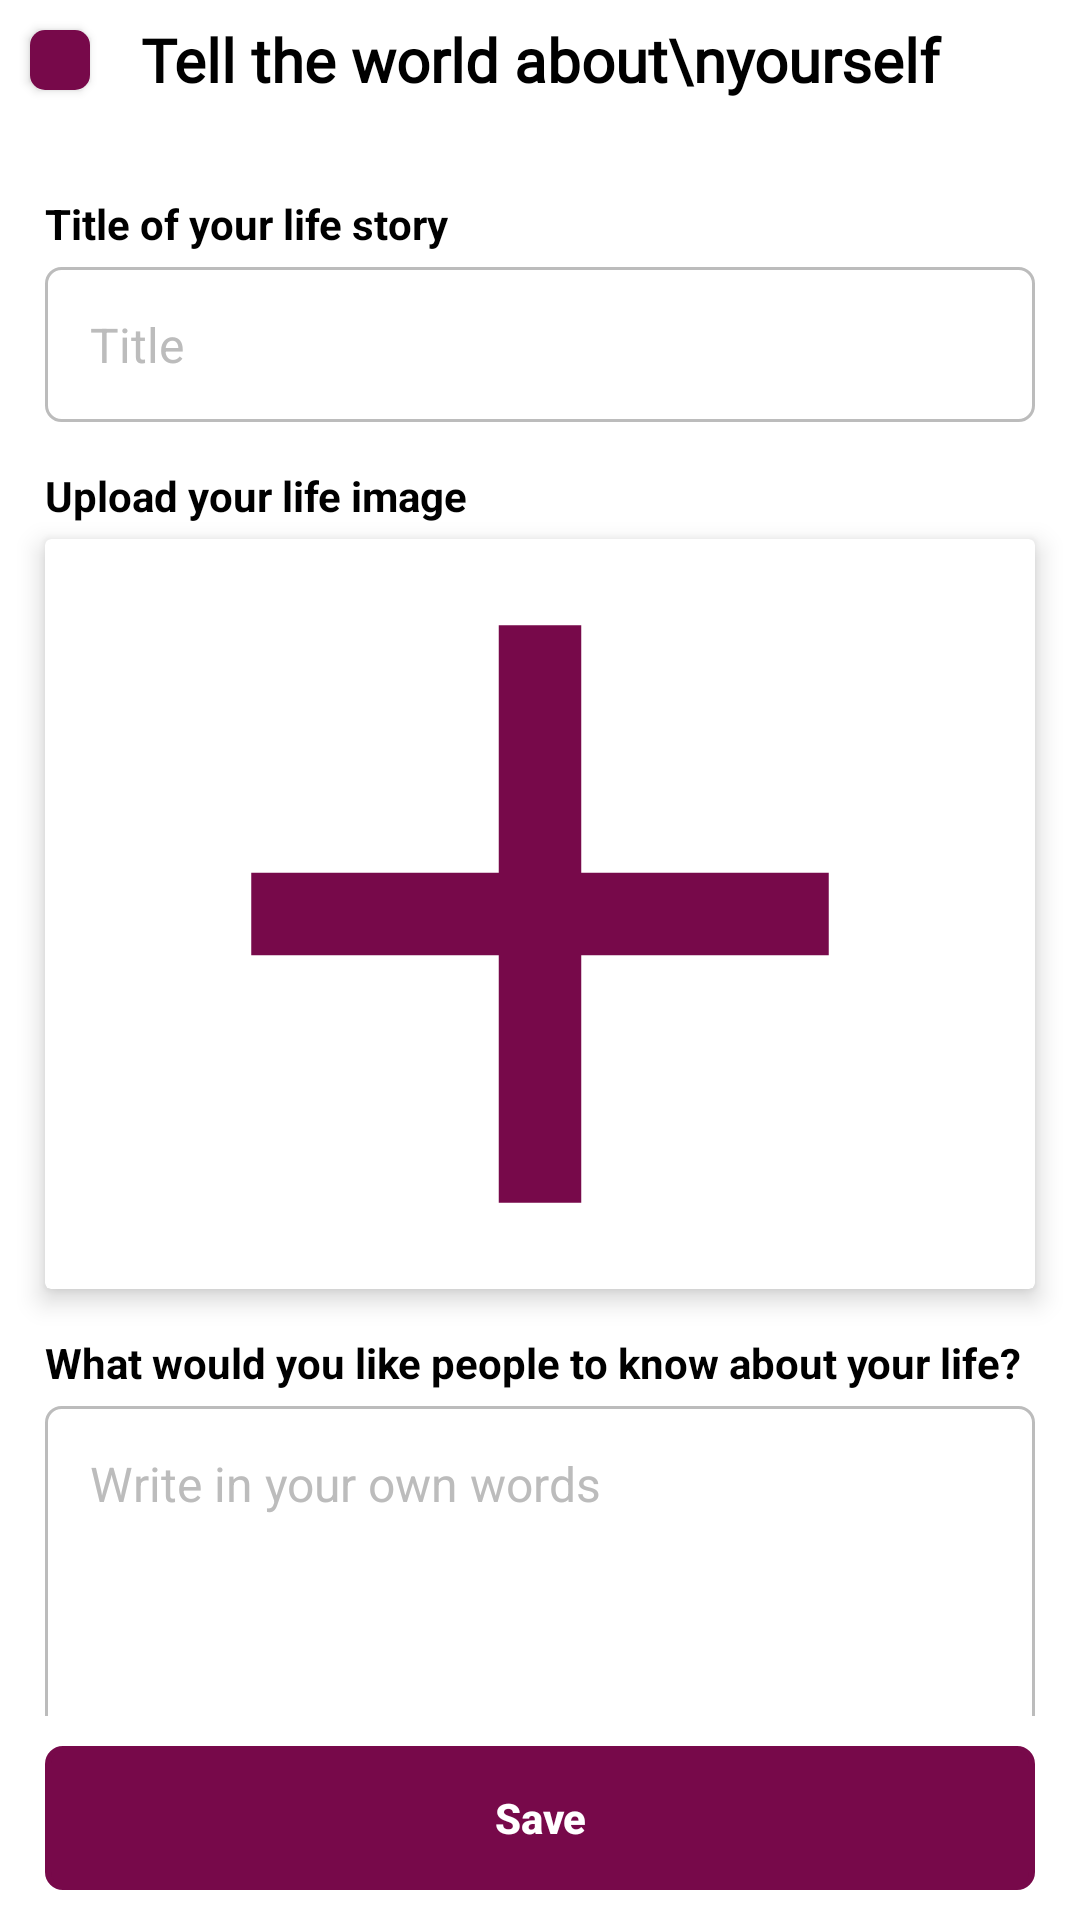

This screen was rendered from an Android layout file. Write that file and the resources it references.
<!-- AndroidManifest.xml: application theme Theme.STORIA -->
<!-- res/layout/activity_write_story.xml -->
<?xml version="1.0" encoding="utf-8"?>
<RelativeLayout xmlns:android="http://schemas.android.com/apk/res/android"
    xmlns:tools="http://schemas.android.com/tools"
    xmlns:app="http://schemas.android.com/apk/res-auto"
    android:id="@+id/main"
    android:layout_width="match_parent"
    android:layout_height="match_parent"
    android:background="@color/white"
    tools:context=".WriteStoryActivity">

    <RelativeLayout
        android:id="@+id/rlTop"
        android:layout_width="match_parent"
        android:layout_height="wrap_content">

        <androidx.cardview.widget.CardView
            android:layout_width="wrap_content"
            android:layout_height="wrap_content"
            app:cardCornerRadius="5dp"
            android:layout_margin="10dp"
            android:layout_centerVertical="true">

            <ImageView
                android:id="@+id/ivBack"
                android:layout_width="wrap_content"
                android:layout_height="wrap_content"
                android:padding="10dp"
                android:background="@color/secondary"
                android:src="@drawable/baseline_arrow_back_ios_new_24"/>

        </androidx.cardview.widget.CardView>

        <TextView
            android:layout_width="match_parent"
            android:layout_height="wrap_content"
            android:layout_marginTop="10dp"
            android:layout_marginHorizontal="10dp"
            android:layout_centerVertical="true"
            android:fontFamily="@font/lora_bold"
            android:gravity="center"
            android:text="Tell the world about\nyourself"
            android:textColor="@color/black"
            android:textSize="20sp"
            android:textStyle="bold" />

    </RelativeLayout>

    <ScrollView
        android:layout_width="match_parent"
        android:layout_height="match_parent"
        android:scrollbars="none"
        android:layout_below="@+id/rlTop"
        android:layout_above="@+id/btnSave">

        <LinearLayout
            android:layout_width="match_parent"
            android:layout_height="match_parent"
            android:orientation="vertical"
            android:gravity="center">

            <TextView
                android:layout_width="match_parent"
                android:layout_height="wrap_content"
                android:text="Title of your life story"
                android:textStyle="bold"
                android:textColor="@color/black"
                android:layout_marginTop="25dp"
                android:layout_marginHorizontal="15dp"/>

            <androidx.appcompat.widget.AppCompatEditText
                android:id="@+id/etTitle"
                android:layout_width="match_parent"
                android:layout_height="wrap_content"
                android:hint="Title"
                android:textColorHint="@color/hint"
                android:textColor="@color/black"
                android:textSize="16sp"
                android:layout_marginTop="5dp"
                android:layout_marginHorizontal="15dp"
                android:background="@drawable/bg_input"
                android:padding="15dp"/>

            <TextView
                android:layout_width="match_parent"
                android:layout_height="wrap_content"
                android:text="Upload your life image"
                android:textStyle="bold"
                android:textColor="@color/black"
                android:layout_marginTop="15dp"
                android:layout_marginHorizontal="15dp"/>

            <androidx.cardview.widget.CardView
                android:layout_width="match_parent"
                android:layout_height="250dp"
                android:layout_marginTop="5dp"
                android:layout_marginHorizontal="15dp"
                app:cardElevation="5dp">

                <RelativeLayout
                    android:layout_width="match_parent"
                    android:layout_height="wrap_content">

                    <androidx.cardview.widget.CardView
                        android:visibility="gone"
                        android:id="@+id/cvRemove"
                        android:layout_width="wrap_content"
                        android:layout_height="wrap_content"
                        app:cardCornerRadius="5dp"
                        android:layout_margin="5dp"
                        android:layout_alignParentEnd="true">

                        <ImageView
                            android:id="@+id/ivRemove"
                            android:layout_width="wrap_content"
                            android:layout_height="wrap_content"
                            android:padding="5dp"
                            android:background="@color/secondary"
                            android:src="@drawable/baseline_delete_24"/>

                    </androidx.cardview.widget.CardView>

                    <ImageView
                        android:id="@+id/ivStory"
                        android:layout_width="match_parent"
                        android:layout_height="match_parent"
                        android:scaleType="centerCrop"
                        android:src="@drawable/baseline_add_24"/>

                </RelativeLayout>

            </androidx.cardview.widget.CardView>

            <TextView
                android:layout_width="match_parent"
                android:layout_height="wrap_content"
                android:text="What would you like people to know about your life?"
                android:textStyle="bold"
                android:textColor="@color/black"
                android:layout_marginTop="15dp"
                android:layout_marginHorizontal="15dp"/>

            <LinearLayout
                android:layout_width="match_parent"
                android:layout_height="wrap_content"
                android:orientation="vertical"
                android:layout_marginTop="5dp"
                android:layout_marginBottom="10dp"
                android:layout_marginHorizontal="15dp"
                android:background="@drawable/bg_input">

                <androidx.appcompat.widget.AppCompatEditText
                    android:id="@+id/etDetails"
                    android:layout_width="match_parent"
                    android:layout_height="wrap_content"
                    android:hint="Write in your own words"
                    android:minHeight="150dp"
                    android:gravity="top"
                    android:background="@null"
                    android:textColorHint="@color/hint"
                    android:textColor="@color/black"
                    android:textSize="16sp"
                    android:inputType="textMultiLine"
                    android:padding="15dp"/>

                <androidx.cardview.widget.CardView
                    android:id="@+id/cvSpeech"
                    android:layout_width="wrap_content"
                    android:layout_height="wrap_content"
                    app:cardCornerRadius="10dp"
                    app:cardElevation="5dp"
                    android:layout_margin="5dp"
                    android:layout_gravity="end">

                    <ImageView
                        android:id="@+id/ivSpeech"
                        android:layout_width="wrap_content"
                        android:layout_height="wrap_content"
                        android:padding="5dp"
                        android:src="@drawable/baseline_mic_24"/>

                </androidx.cardview.widget.CardView>

            </LinearLayout>

        </LinearLayout>

    </ScrollView>

    <androidx.appcompat.widget.AppCompatButton
        android:id="@+id/btnSave"
        android:layout_width="match_parent"
        android:layout_height="wrap_content"
        android:text="Save"
        android:textStyle="bold"
        android:textColor="@color/white"
        android:textAllCaps="false"
        android:background="@drawable/btn_borders"
        android:backgroundTint="@color/secondary"
        android:layout_marginTop="10dp"
        android:layout_marginHorizontal="15dp"
        android:layout_marginBottom="10dp"
        android:layout_alignParentBottom="true"/>

</RelativeLayout>
<!-- resources referenced by this layout -->
<resources>
  <color name="black">#FF000000</color>
  <color name="hint">#BCBCBC</color>
  <color name="secondary">#77094A</color>
  <color name="white">#FFFFFFFF</color>
  <!-- drawable baseline_add_24 (drawable) -->
  <vector xmlns:android="http://schemas.android.com/apk/res/android" android:height="24dp" android:tint="@color/secondary" android:viewportHeight="24" android:viewportWidth="24" android:width="24dp">
        
      <path android:fillColor="@android:color/white" android:pathData="M19,13h-6v6h-2v-6H5v-2h6V5h2v6h6v2z"/>
      
  </vector>
  <!-- drawable baseline_mic_24 (drawable) -->
  <vector xmlns:android="http://schemas.android.com/apk/res/android" android:height="24dp" android:tint="@color/secondary" android:viewportHeight="24" android:viewportWidth="24" android:width="24dp">
        
      <path android:fillColor="@android:color/white" android:pathData="M12,14c1.66,0 2.99,-1.34 2.99,-3L15,5c0,-1.66 -1.34,-3 -3,-3S9,3.34 9,5v6c0,1.66 1.34,3 3,3zM17.3,11c0,3 -2.54,5.1 -5.3,5.1S6.7,14 6.7,11L5,11c0,3.41 2.72,6.23 6,6.72L11,21h2v-3.28c3.28,-0.48 6,-3.3 6,-6.72h-1.7z"/>
      
  </vector>
  <!-- drawable bg_input (drawable) -->
  <?xml version="1.0" encoding="utf-8"?>
  <shape xmlns:android="http://schemas.android.com/apk/res/android"
      android:shape="rectangle">
      <stroke
          android:width="1dp"
          android:color="@color/hint" />
      <corners android:radius="5dp"/>
  </shape>
  <!-- drawable btn_borders (drawable) -->
  <?xml version="1.0" encoding="utf-8"?>
  <shape xmlns:android="http://schemas.android.com/apk/res/android"
      android:shape="rectangle">
      <stroke
          android:width="2dp"
          android:color="@color/secondary" />
      <corners android:radius="5dp"/>
  </shape>
  <style name="Theme.STORIA" parent="Base.Theme.STORIA" />
  <style name="Base.Theme.STORIA" parent="Theme.Material3.DayNight.NoActionBar">
          
           <item name="colorPrimary">@color/header</item>
      </style>
  <color name="header">#041E14</color>
</resources>
